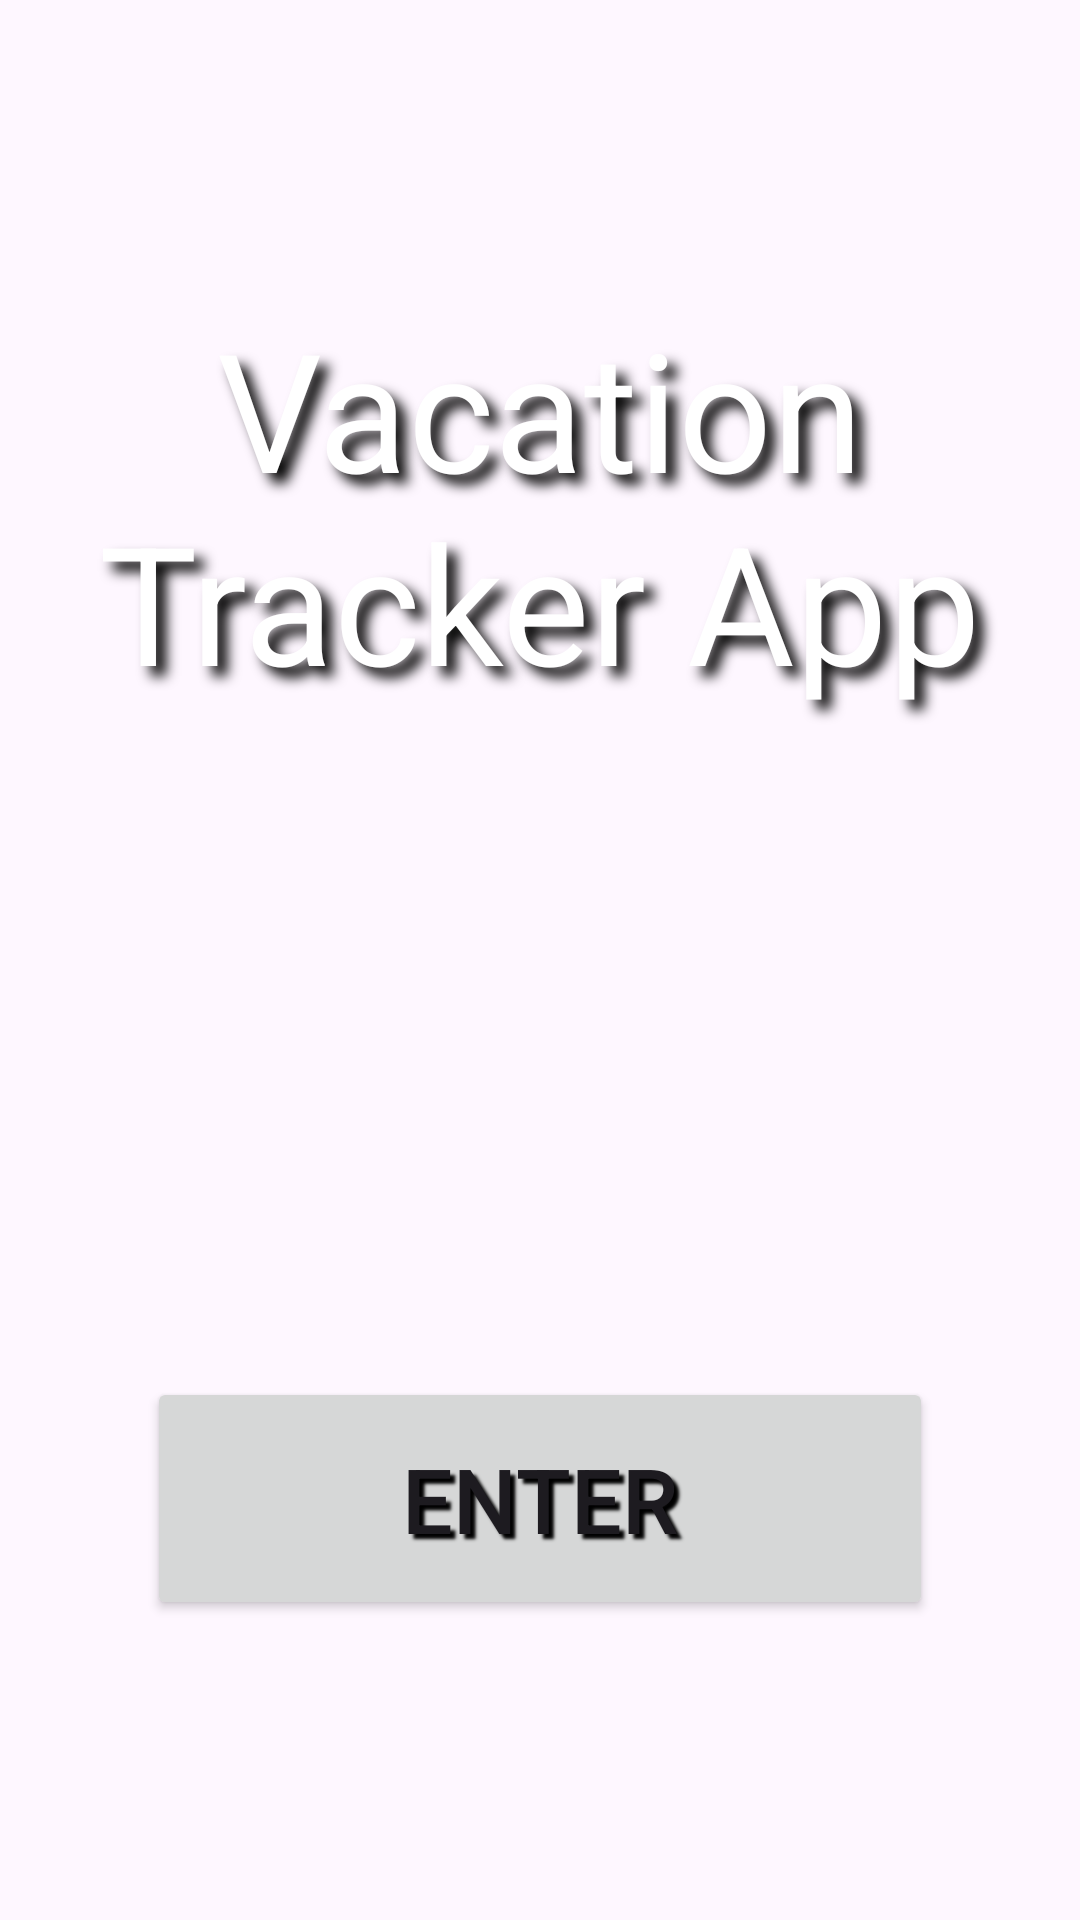

This screen was rendered from an Android layout file. Write that file and the resources it references.
<!-- AndroidManifest.xml: application theme Theme.D308VacationPlanner -->
<!-- res/layout/activity_main.xml -->
<?xml version="1.0" encoding="utf-8"?>
<androidx.constraintlayout.widget.ConstraintLayout xmlns:android="http://schemas.android.com/apk/res/android"
    xmlns:app="http://schemas.android.com/apk/res-auto"
    xmlns:tools="http://schemas.android.com/tools"
    android:id="@+id/main"
    android:layout_width="match_parent"
    android:layout_height="match_parent"
    tools:context=".UI.MainActivity"
    android:fitsSystemWindows="true"
    >

    <ImageView
        android:id="@+id/beachBackground"
        android:layout_width="0dp"
        android:layout_height="0dp"
        android:scaleType="centerCrop"
        android:src="@drawable/tropical_beach"
        android:contentDescription="@null"
        app:layout_constraintTop_toTopOf="parent"
        app:layout_constraintBottom_toBottomOf="parent"
        app:layout_constraintStart_toStartOf="parent"
        app:layout_constraintEnd_toEndOf="parent" />

    <TextView
        android:id="@+id/textView"
        android:layout_width="wrap_content"
        android:layout_height="wrap_content"
        android:elevation="20dp"
        android:gravity="center"
        android:paddingHorizontal="30dp"

        android:paddingVertical="10dp"
        android:shadowColor="@color/black"
        android:shadowDx="10"
        android:shadowDy="10"
        android:shadowRadius="10"
        android:text="@string/vacation_app"
        android:textColor="@color/white"
        android:textSize="55sp"


        app:layout_constraintBottom_toBottomOf="parent"
        app:layout_constraintEnd_toEndOf="parent"
        app:layout_constraintHorizontal_bias="0.5"
        app:layout_constraintStart_toStartOf="parent"

        app:layout_constraintTop_toTopOf="parent"
        app:layout_constraintVertical_bias="0.185" />

    <Button
        android:id="@+id/enterButton"
        android:layout_width="262dp"
        android:layout_height="81dp"
        android:layout_marginBottom="100dp"
        android:elevation="50dp"

        android:shadowColor="@color/black"
        android:shadowDx="5"
        android:shadowDy="5"
        android:shadowRadius="2"
        android:text="@string/enter_button"
        android:textSize="30sp"

        app:layout_constraintBottom_toBottomOf="parent"
        app:layout_constraintEnd_toEndOf="parent"
        app:layout_constraintHorizontal_bias="0.5"
        app:layout_constraintStart_toStartOf="parent" />

</androidx.constraintlayout.widget.ConstraintLayout>
<!-- resources referenced by this layout -->
<resources>
  <color name="black">#FF000000</color>
  <color name="white">#FFFFFFFF</color>
  <string name="enter_button">Enter</string>
  <string name="vacation_app">Vacation Tracker App</string>
  <style name="Theme.D308VacationPlanner" parent="Base.Theme.D308VacationPlanner" />
  <style name="Base.Theme.D308VacationPlanner" parent="Theme.Material3.DayNight.NoActionBar">
          <item name="actionOverflowMenuStyle">@style/OverflowMenuTheme</item>
          
          
      </style>
  <style name="OverflowMenuTheme" parent="ThemeOverlay.AppCompat.Light">
          <item name="android:popupBackground">#000000</item>
          <item name="android:textColorPrimary">#FFFFFF</item>
      </style>
</resources>
